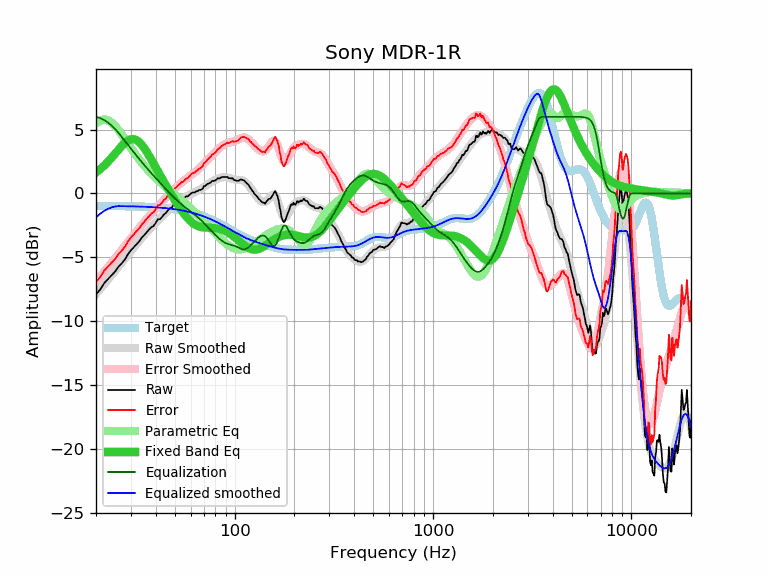

Values plotted in this chart, from the file beside it:
frequency, raw, error, smoothed, error_smoothed, equalization, parametric_eq, equalized_raw, equalized_smoothed, target
20, -7.90, -6.92, -7.87, -6.89, 6.00, 1.64, -1.90, -1.87, -0.98
21, -7.52, -6.54, -7.48, -6.51, 5.90, 1.90, -1.62, -1.58, -0.98
22, -7.02, -6.04, -7.11, -6.13, 5.74, 2.18, -1.28, -1.36, -0.98
23, -6.70, -5.72, -6.74, -5.76, 5.54, 2.48, -1.16, -1.20, -0.98
24, -6.39, -5.40, -6.39, -5.41, 5.30, 2.80, -1.08, -1.09, -0.98
25, -6.10, -5.11, -6.05, -5.06, 5.03, 3.12, -1.07, -1.02, -0.99
26, -5.72, -4.73, -5.72, -4.73, 4.73, 3.44, -0.99, -0.99, -0.99
27, -5.46, -4.46, -5.40, -4.41, 4.41, 3.73, -1.05, -0.99, -0.99
28, -5.16, -4.16, -5.09, -4.09, 4.09, 3.97, -1.06, -1.00, -1.00
29, -4.75, -3.75, -4.79, -3.79, 3.79, 4.15, -0.96, -1.00, -1.00
30, -4.45, -3.44, -4.51, -3.50, 3.50, 4.24, -0.94, -1.01, -1.01
31, -4.21, -3.20, -4.24, -3.23, 3.23, 4.25, -0.98, -1.01, -1.01
32, -3.97, -2.95, -3.98, -2.96, 2.96, 4.18, -1.01, -1.02, -1.02
33, -3.76, -2.73, -3.73, -2.70, 2.70, 4.02, -1.05, -1.02, -1.02
34, -3.46, -2.43, -3.49, -2.46, 2.46, 3.81, -1.00, -1.03, -1.03
35, -3.26, -2.22, -3.27, -2.23, 2.23, 3.55, -1.03, -1.04, -1.04
36, -3.04, -1.99, -3.05, -2.01, 2.01, 3.27, -1.03, -1.05, -1.05
37, -2.83, -1.77, -2.85, -1.79, 1.79, 2.96, -1.03, -1.06, -1.06
38, -2.65, -1.58, -2.65, -1.59, 1.59, 2.65, -1.06, -1.06, -1.06
39, -2.55, -1.47, -2.47, -1.39, 1.39, 2.34, -1.15, -1.07, -1.07
40, -2.31, -1.22, -2.29, -1.20, 1.20, 2.04, -1.10, -1.09, -1.09
41, -2.02, -0.92, -2.12, -1.02, 1.02, 1.74, -1.00, -1.10, -1.10
42, -2.02, -0.91, -1.95, -0.84, 0.84, 1.45, -1.17, -1.11, -1.11
43, -1.85, -0.73, -1.79, -0.67, 0.67, 1.17, -1.18, -1.12, -1.12
44, -1.64, -0.50, -1.64, -0.51, 0.51, 0.90, -1.13, -1.14, -1.14
45, -1.54, -0.39, -1.49, -0.34, 0.34, 0.64, -1.19, -1.15, -1.15
46, -1.33, -0.16, -1.35, -0.19, 0.19, 0.39, -1.14, -1.17, -1.17
47, -1.18, 0.00, -1.22, -0.03, 0.03, 0.15, -1.14, -1.18, -1.18
48, -1.13, 0.07, -1.09, 0.11, -0.11, -0.09, -1.24, -1.20, -1.20
49, -0.93, 0.29, -0.97, 0.25, -0.25, -0.32, -1.18, -1.22, -1.22
50, -0.84, 0.40, -0.85, 0.38, -0.38, -0.54, -1.22, -1.24, -1.24
51, -0.73, 0.53, -0.75, 0.51, -0.51, -0.75, -1.24, -1.26, -1.26
52, -0.63, 0.65, -0.65, 0.63, -0.63, -0.95, -1.26, -1.28, -1.28
53, -0.56, 0.74, -0.55, 0.75, -0.75, -1.14, -1.30, -1.30, -1.30
54, -0.43, 0.89, -0.47, 0.85, -0.85, -1.33, -1.28, -1.32, -1.32
55, -0.43, 0.92, -0.39, 0.96, -0.96, -1.50, -1.39, -1.34, -1.34
56, -0.33, 1.04, -0.31, 1.06, -1.06, -1.66, -1.38, -1.37, -1.37
57, -0.23, 1.17, -0.24, 1.15, -1.15, -1.81, -1.38, -1.39, -1.39
58, -0.23, 1.19, -0.18, 1.24, -1.24, -1.95, -1.47, -1.42, -1.42
59, -0.13, 1.32, -0.12, 1.33, -1.33, -2.07, -1.46, -1.45, -1.45
60, -0.03, 1.45, -0.06, 1.42, -1.42, -2.18, -1.44, -1.48, -1.48
61, 0.07, 1.58, -0.00, 1.50, -1.50, -2.28, -1.43, -1.50, -1.50
62, 0.07, 1.61, 0.05, 1.58, -1.58, -2.36, -1.51, -1.53, -1.53
63, 0.07, 1.64, 0.10, 1.67, -1.67, -2.43, -1.60, -1.56, -1.56
64, 0.17, 1.77, 0.16, 1.75, -1.75, -2.49, -1.58, -1.60, -1.60
65, 0.17, 1.80, 0.21, 1.84, -1.84, -2.54, -1.67, -1.63, -1.63
66, 0.27, 1.93, 0.27, 1.93, -1.93, -2.58, -1.66, -1.66, -1.66
67, 0.27, 1.97, 0.33, 2.02, -2.02, -2.61, -1.75, -1.70, -1.70
68, 0.31, 2.04, 0.39, 2.12, -2.12, -2.64, -1.81, -1.73, -1.73
69, 0.37, 2.14, 0.45, 2.22, -2.22, -2.65, -1.84, -1.77, -1.77
70, 0.58, 2.38, 0.51, 2.32, -2.32, -2.67, -1.73, -1.80, -1.80
71, 0.58, 2.42, 0.58, 2.42, -2.42, -2.67, -1.83, -1.84, -1.84
72, 0.66, 2.54, 0.64, 2.52, -2.52, -2.68, -1.86, -1.87, -1.87
73, 0.75, 2.66, 0.71, 2.62, -2.62, -2.68, -1.87, -1.91, -1.91
74, 0.78, 2.73, 0.77, 2.72, -2.72, -2.69, -1.94, -1.95, -1.95
75, 0.83, 2.82, 0.83, 2.81, -2.81, -2.69, -1.98, -1.99, -1.99
76, 0.88, 2.91, 0.88, 2.91, -2.91, -2.69, -2.03, -2.03, -2.03
77, 0.98, 3.05, 0.93, 3.00, -3.00, -2.70, -2.02, -2.07, -2.07
78, 0.98, 3.09, 0.98, 3.09, -3.09, -2.70, -2.11, -2.11, -2.11
79, 0.98, 3.13, 1.03, 3.18, -3.18, -2.71, -2.20, -2.15, -2.15
... 553 more rows
